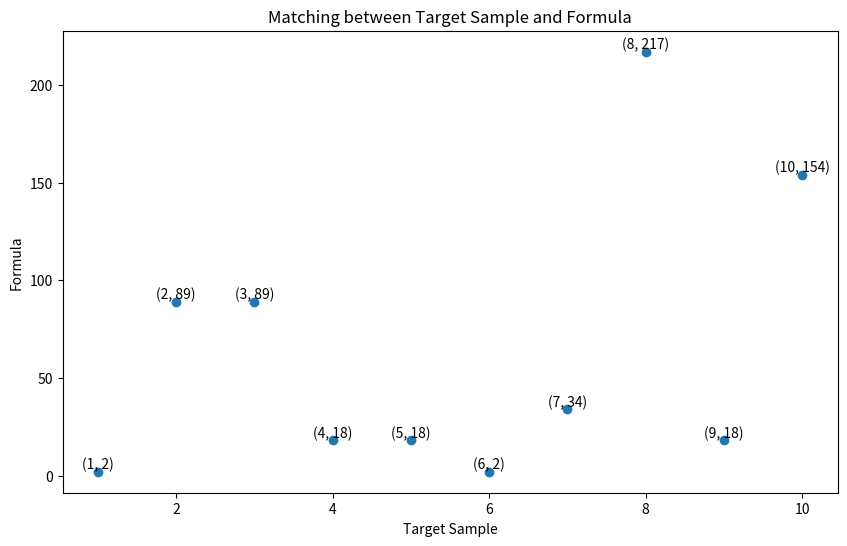

Recreate this plot in Python.
import matplotlib.pyplot as plt

# 获取解决方案
solution = [(1, 2), (10, 154), (2, 89), (3, 89), (4, 18), (5, 18), (6, 2), (7, 34), (8, 217), (9, 18)]

# 解析目标样和配方
target_samples = [i[0] for i in solution]
formulas = [i[1] for i in solution]

# 绘制散点图
plt.figure(figsize=(10, 6))
plt.scatter(target_samples, formulas)
plt.xlabel('Target Sample')
plt.ylabel('Formula')
plt.title('Matching between Target Sample and Formula')

# 添加坐标点的数据标签
for i, j in zip(target_samples, formulas):
    plt.text(i, j, f'({i}, {j})', ha='center', va='bottom')

plt.show()
